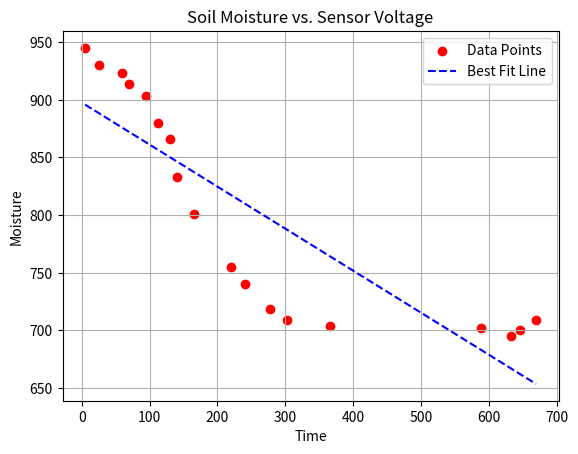

Source code (Python):
import numpy as np
import matplotlib.pyplot as plt
from scipy.stats import linregress

# Sample data: Voltage (sensor readings) and Gravimetric Soil Moisture (%)
voltage_values = [5, 26, 60, 70, 94, 112, 130, 140, 166, 220, 240, 277, 302, 365, 588, 632, 646, 669] #[2883, 2331, 1527]  # Example voltage values
moisture_values = [945, 930, 923, 914, 903, 880, 866, 833, 801, 755, 740, 719, 709, 704, 702, 695, 700, 709]# [83.3, 62.5, 37.5]  # Example moisture percentages

# 22 - 12 = 10 / 12 = 0.833  | 13 - 8 = 5 / 8 = 62,5 %  | 11 - 8 = 3 / 8 = 37,5 % 

# Perform linear regression to find the best-fit line
slope, intercept, r_value, p_value, std_err = linregress(voltage_values, moisture_values)
print(f"Equation: y = {slope:.4f}x + {intercept:.4f}")
# Generate x values for the line
x_values = np.linspace(min(voltage_values), max(voltage_values), 100)
y_values = slope * x_values + intercept

# Plot the data points
plt.scatter(voltage_values, moisture_values, color='red', label='Data Points')
plt.plot(x_values, y_values, linestyle='--', color='blue', label='Best Fit Line')

# Labels and title
plt.xlabel( 'Time'  )#'Sensor Voltage (0-1023)')
plt.ylabel( 'Moisture' )#'Gravimetric Soil Moisture (%)')
plt.title('Soil Moisture vs. Sensor Voltage')
plt.legend()
plt.grid()

# Show the plot
plt.show()
